Image classification data set "datasets" (CapstoneFresheats/ML-FreshEats on GitHub). Class labels (6): apel segar, apel tidak segar, jeruk segar, jeruk tidak segar, pisang segar, pisang tidak segar.

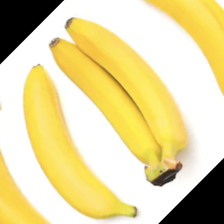
Label: pisang segar

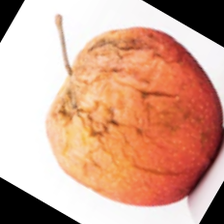
Label: apel tidak segar

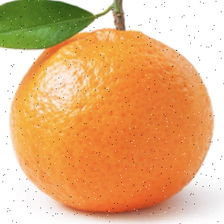
Label: jeruk segar

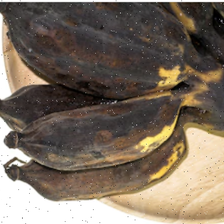
Label: pisang tidak segar

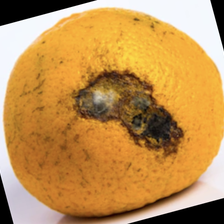
Label: jeruk tidak segar

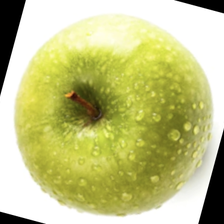
Label: apel segar
